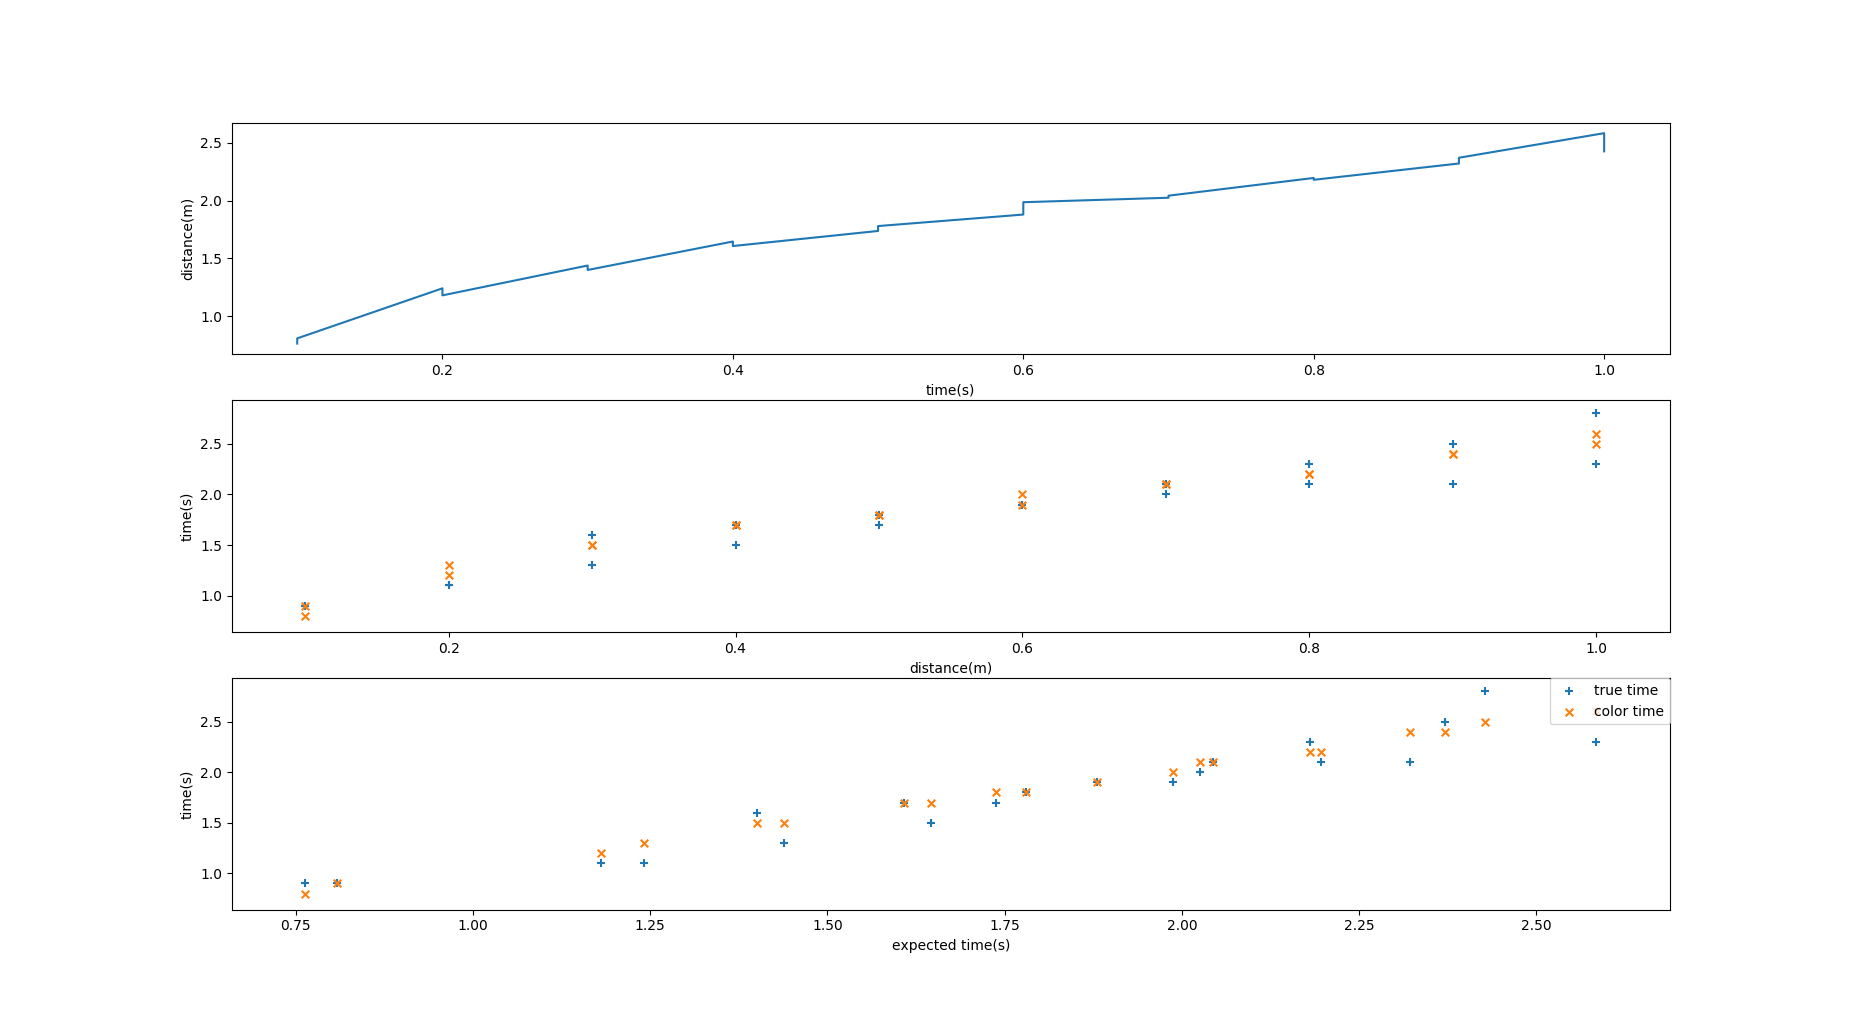

The data file committed next to this chart (first rows):
distance, exp_time, true_time, color_time
0.1, 0.7631, 0.9, 0.8
0.1, 0.8082, 0.9, 0.9
0.2, 1.241, 1.1, 1.3
0.2, 1.18, 1.1, 1.2
0.3, 1.439, 1.3, 1.5
0.3, 1.4, 1.6, 1.5
0.4, 1.647, 1.5, 1.7
0.4, 1.607, 1.7, 1.7
0.5, 1.738, 1.7, 1.8
0.5, 1.78, 1.8, 1.8
0.6, 1.88, 1.9, 1.9
0.6, 1.987, 1.9, 2
0.7, 2.026, 2, 2.1
0.7, 2.043, 2.1, 2.1
0.8, 2.197, 2.1, 2.2
0.8, 2.181, 2.3, 2.2
0.9, 2.322, 2.1, 2.4
0.9, 2.372, 2.5, 2.4
1, 2.585, 2.3, 2.6
1, 2.427, 2.8, 2.5
